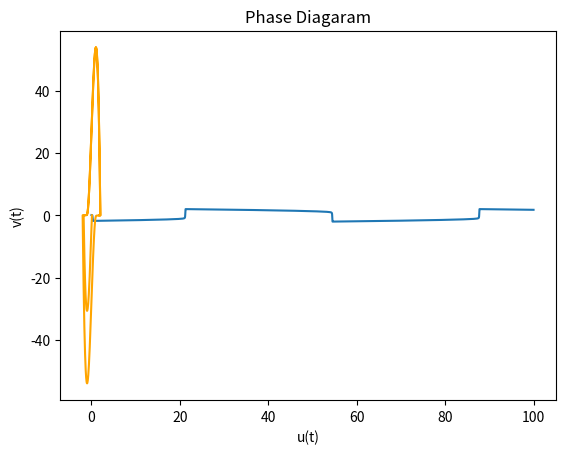

Recreate this plot in Python.
import numpy as np
import matplotlib.pyplot as plt

#   Van der Pol equation
def f(t, y):
    u = y[0]
    v = y[1]
    return np.array([v, 40*(1 - u**2)*v - u])

# Defining the runge kutta method for the 4th order 
def rk4_method(ti, yi, dt, f):
    k1 = f(ti, yi)
    k2 = f(ti + dt/2, yi + k1*dt/2)
    k3 = f(ti + dt/2, yi + k2*dt/2)
    k4 = f(ti + dt, yi + k3*dt)
    return yi + dt/6*(k1 + 2*k2 + 2*k3 + k4)

# Initial conditions for our van der pol equation
u0 = 0.1
v0 = 0
y0 = np.array([u0, v0])
t0 = 0
tf = 100
h = 0.001
time = np.arange(t0, tf, h)

# Solve the Van der Pol equation using the RK4 method
y = y0
u = [u0]
v = [v0]
for t in time:
    y = rk4_method(t, y, h, f)
    u.append(y[0])
    v.append(y[1])

# Plot the solution
plt.plot(time, u[:-1])
plt.xlabel('Time')
plt.ylabel('u(t)')
plt.title('Van der Pol equation')
plt.show()

plt.plot(u,v,'orange')
plt.xlabel('u(t)')
plt.ylabel('v(t)')
plt.title('Phase Diagaram')
plt.show()